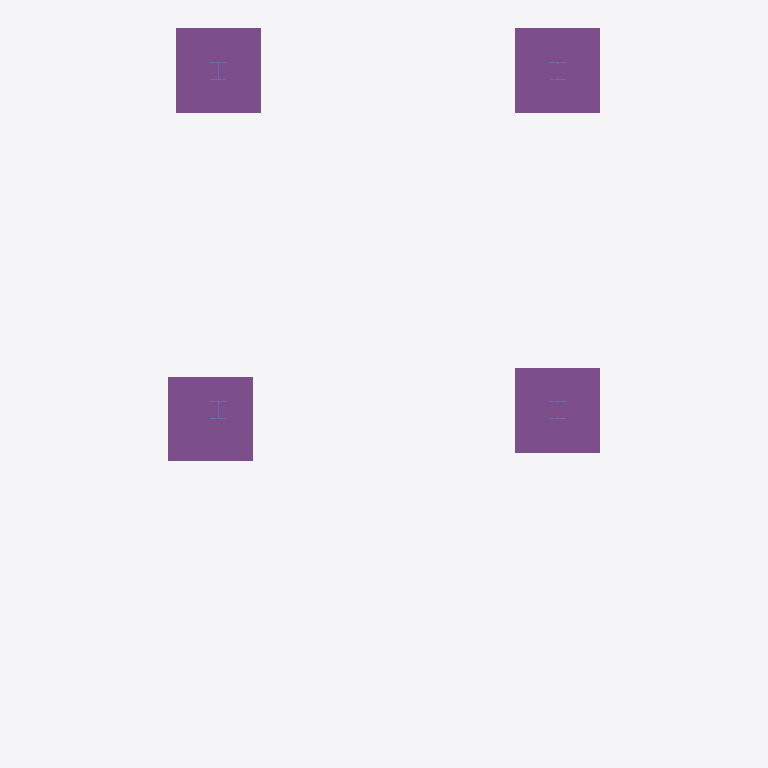
Plan cut of the same IFC building model at storey 'Undefined' (level 0.00 m, cut at 1.40 m), seen from above with north up, elements coloured by IFC class: 4 footings (purple), 4 columns (violet). Cut surfaces are drawn darker.
Extent 7.7 m × 12.6 m × 7.7 m (x, y, z). Storeys (1): Undefined at 0.00 m. Elements (142): 66 IfcPlate, 32 IfcMechanicalFastener, 24 IfcBeam, 12 IfcSlab, 4 IfcColumn, 4 IfcFooting.

HEADER;
FILE_DESCRIPTION(('ViewDefinition[CoordinationView_V1.0, QuantityTakeOffAddOnView]','Option [BaseQuantities:On]','Option [GridExport:On]','Option [Assemblies:On]','Option [Bolts:On]','Option [Rebars:On]','Option [PourObjects:Off]','Option [Welds:Off]','Option [SurfaceTreatments:On]','Option [LocationBy:0]','Option [ViewColors:On]','Option [SectionedSpine:Off]','[2 more]'),'2;1');
FILE_NAME('One_Section.ifc','2024-11-08T22:35:06',(''),(''),'IFC Parser Version: 3.13.2','Tekla Structures Partner 2023 Service Pack 7, IFC Export Version: 4.0.0.0 Oct 13 2023','');
FILE_SCHEMA(('IFC2X3'));
ENDSEC;
DATA;
#37=IFCPROJECT('1HtMwwzbbD4w47LKjk6TZy',#5,'Trimble',$,$,$,$,(#11),#36);
#39=IFCSITE('3Kb1Il1f15afjReF5hy17l',#5,'Undefined',$,$,#38,$,$,.ELEMENT.,$,$,$,$,$);
#42=IFCBUILDING('26Al8XNWz2UfcJCi0UoMfh',#5,'Undefined',$,$,#41,$,$,.ELEMENT.,$,$,$);
#44=IFCBUILDINGSTOREY('1db_Od1GjB2AvAxgZdWfKp',#5,'Undefined',$,$,#43,$,$,.ELEMENT.,0.0);
#1532=IFCFOOTING('1sdrMgolP1Wgh_H3W3U0mZ',#1474,'FOOTING','1500x1500',$,#1531,#1528,'ID769f55aa-caf6-4182-aafe-443803780c23',.NOTDEFINED.);
#1552=IFCFOOTING('2j95x9oj9CrAvRN3fRnX3Z',#1474,'FOOTING','1500x1500',$,#1551,#1548,'IDad245ec9-cad2-4cd4-ae5b-5c3a5bc610e3',.NOTDEFINED.);
#1542=IFCFOOTING('0nXN9kdWn1WuUyJ1TMeuTX',#1474,'FOOTING','1500x1500',$,#1541,#1538,'ID3185726e-9e0c-4183-87bc-4c1756a38761',.NOTDEFINED.);
#1499=IFCFOOTING('0FafOgIavD18I3I2AhClNQ',#1474,'FOOTING','1500x1500',$,#1498,#1495,'ID0f92962a-4a4e-4d04-8483-4822ab32f5da',.NOTDEFINED.);
#1991=IFCCOLUMN('0lQXxHLSPDcRUPm44DjuE8',#45,'Profile','HEA320',$,#1990,#1987,'pr-0(?)');
#1997=IFCCOLUMN('1UBXrzvsnCnRWalIJvwGDR',#45,'Profile','HEA320',$,#1996,#1993,'pr-0(?)');
#1959=IFCCOLUMN('2RPuhSX6f3mBEHQfjwO$Bu',#45,'Profile','HEA320',$,#1958,#1955,'pr-0(?)');
#1985=IFCCOLUMN('04abz83j5A8PMS7ByXePuw',#45,'Profile','HEA320',$,#1984,#1981,'pr-0(?)');
ENDSEC;